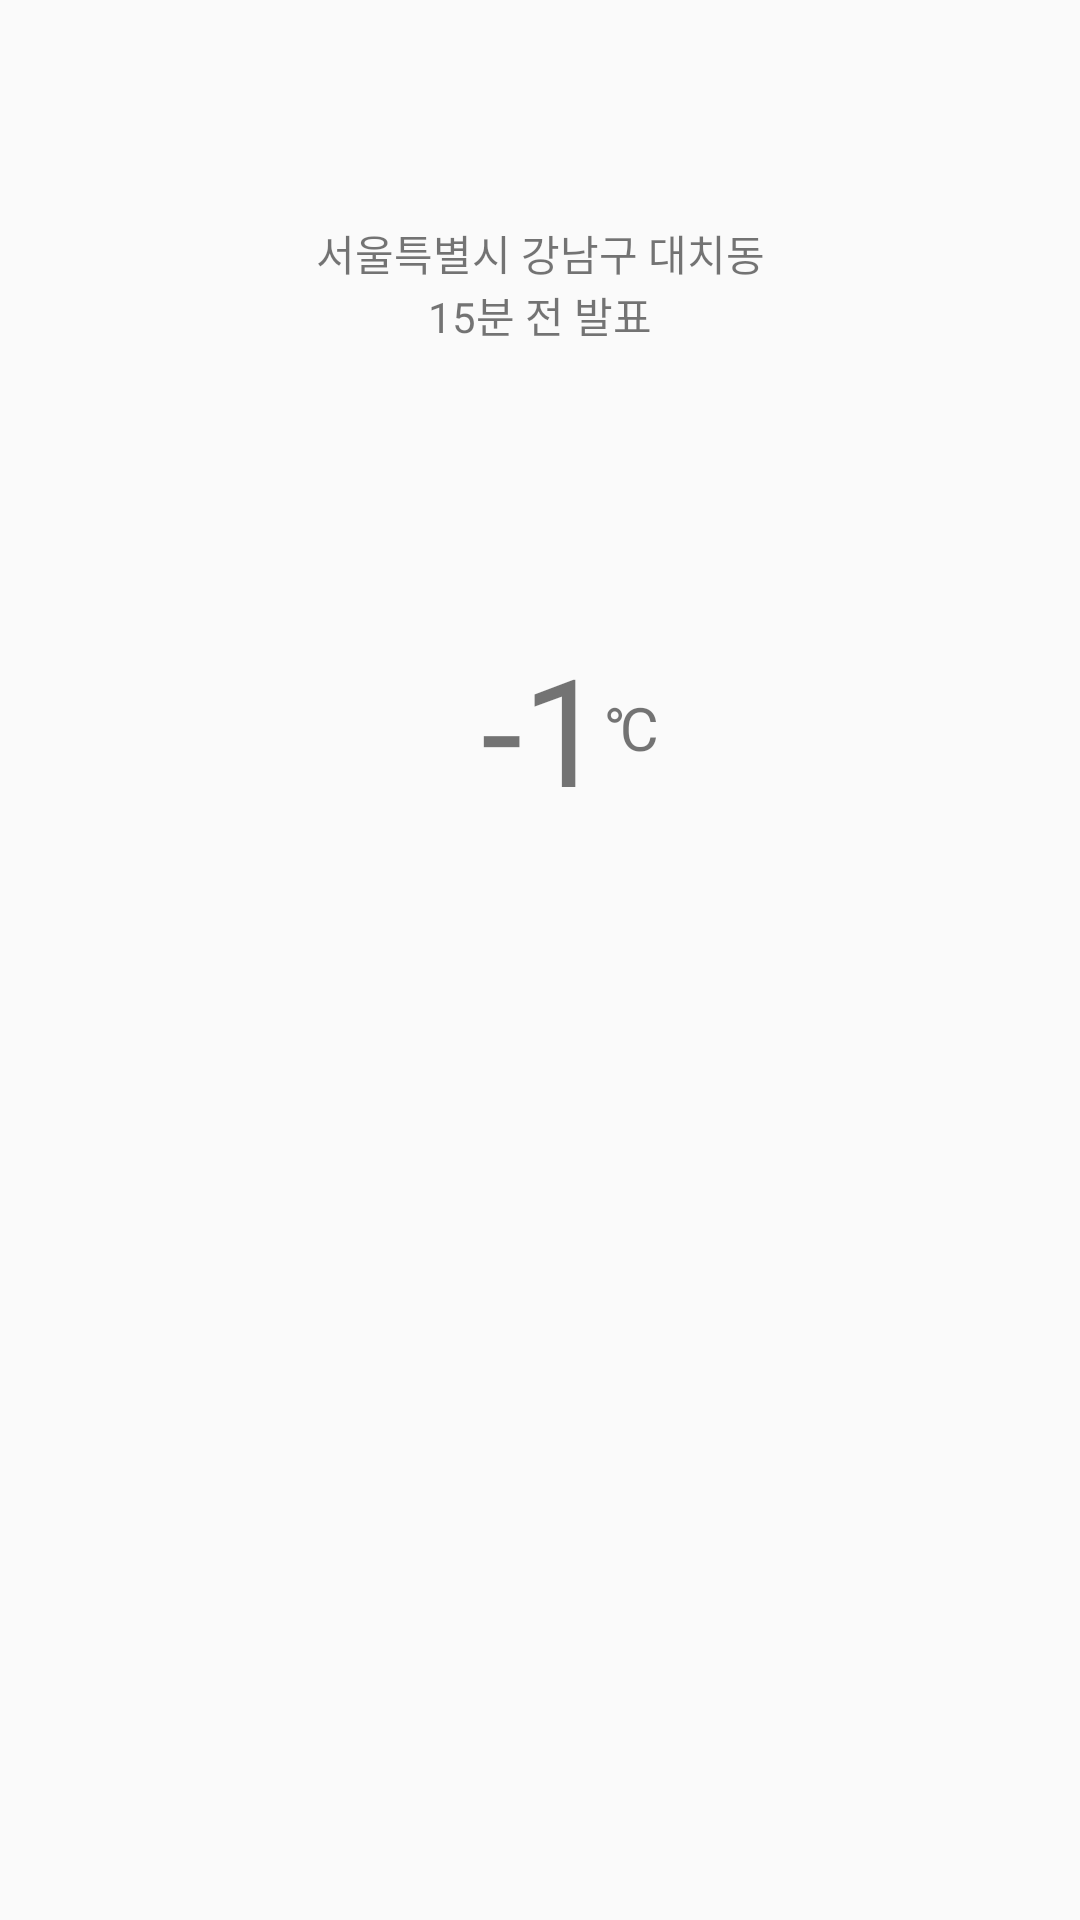

Layout XML and referenced resources for this Android screen:
<!-- AndroidManifest.xml: application theme AppTheme -->
<!-- res/layout/weather_after_ringing.xml -->
<?xml version="1.0" encoding="utf-8"?>
<androidx.constraintlayout.widget.ConstraintLayout xmlns:android="http://schemas.android.com/apk/res/android"
    xmlns:app="http://schemas.android.com/apk/res-auto"
    xmlns:tools="http://schemas.android.com/tools"
    android:id="@+id/ConstraintLayout"
    android:layout_width="match_parent"
    android:layout_height="match_parent"
    android:orientation="vertical">

    <LinearLayout
        android:id="@+id/linearLayout4"
        android:layout_width="wrap_content"
        android:layout_height="wrap_content"
        android:orientation="vertical"
        app:layout_constraintBottom_toTopOf="@+id/linearLayout3"
        app:layout_constraintEnd_toEndOf="parent"
        app:layout_constraintHorizontal_bias="0.5"
        app:layout_constraintStart_toStartOf="parent"
        app:layout_constraintTop_toTopOf="parent">

        <TextView
            android:id="@+id/location"
            android:layout_width="wrap_content"
            android:layout_height="wrap_content"
            android:layout_gravity="center"
            android:text="서울특별시 강남구 대치동" />

        <TextView
            android:id="@+id/updateTime"
            android:layout_width="wrap_content"
            android:layout_height="wrap_content"
            android:layout_gravity="center"
            android:text="15분 전 발표" />
    </LinearLayout>

    <LinearLayout
        android:id="@+id/linearLayout3"
        android:layout_width="wrap_content"
        android:layout_height="wrap_content"
        android:orientation="horizontal"
        app:layout_constraintBottom_toTopOf="@id/rainamount"
        app:layout_constraintEnd_toEndOf="parent"
        app:layout_constraintHorizontal_bias="0.5"
        app:layout_constraintStart_toStartOf="parent"
        app:layout_constraintTop_toBottomOf="@+id/linearLayout4">

        <ImageView
            android:id="@+id/weatherImage"
            android:layout_width="wrap_content"
            android:layout_height="wrap_content"
            android:src="@drawable/rainy"
            app:layout_constraintStart_toStartOf="parent"
            app:layout_constraintTop_toTopOf="parent" />

        <Space
            android:layout_width="20dp"
            android:layout_height="wrap_content"
            android:layout_weight="0" />

        <LinearLayout
            android:layout_width="wrap_content"
            android:layout_height="wrap_content"
            android:orientation="vertical">

            <Space
                android:layout_width="match_parent"
                android:layout_height="20dp" />

            <LinearLayout
                android:id="@+id/lineartemperature"
                android:layout_width="wrap_content"
                android:layout_height="wrap_content"
                android:orientation="horizontal">

                <TextView
                    android:id="@+id/temperature"
                    android:layout_width="wrap_content"
                    android:layout_height="wrap_content"
                    android:text="-1"
                    android:textSize="50sp" />

                <TextView
                    android:id="@+id/celsius"
                    android:layout_width="wrap_content"
                    android:layout_height="wrap_content"
                    android:layout_gravity="center"
                    android:layout_weight="1"
                    android:text="℃"
                    android:textSize="20sp" />
            </LinearLayout>

        </LinearLayout>

    </LinearLayout>

    <TextView
        android:id="@+id/rainamount"
        android:layout_width="wrap_content"
        android:layout_height="wrap_content"
        android:layout_marginTop="15dp"
        android:text=""
        app:layout_constraintEnd_toEndOf="parent"
        app:layout_constraintStart_toStartOf="parent"
        app:layout_constraintTop_toBottomOf="@+id/linearLayout3"
        app:layout_constraintBottom_toTopOf="@+id/space2"/>

    <Space
        android:id="@+id/space2"
        android:layout_width="wrap_content"
        android:layout_height="wrap_content"
        app:layout_constraintBottom_toBottomOf="parent"
        app:layout_constraintEnd_toEndOf="parent"
        app:layout_constraintStart_toStartOf="parent"
        app:layout_constraintTop_toBottomOf="@id/linearLayout3" />


</androidx.constraintlayout.widget.ConstraintLayout>
<!-- resources referenced by this layout -->
<resources>
  <style name="AppTheme" parent="Theme.AppCompat.Light.DarkActionBar">
          
          <item name="colorPrimary">@color/primaryColor</item>
          <item name="colorPrimaryDark">@color/primaryDarkColor</item>
          <item name="colorAccent">@color/secondaryColor</item>
      </style>
  <color name="primaryColor">#757575</color>
  <color name="primaryDarkColor">#494949</color>
  <color name="secondaryColor">#fbc02d</color>
</resources>
